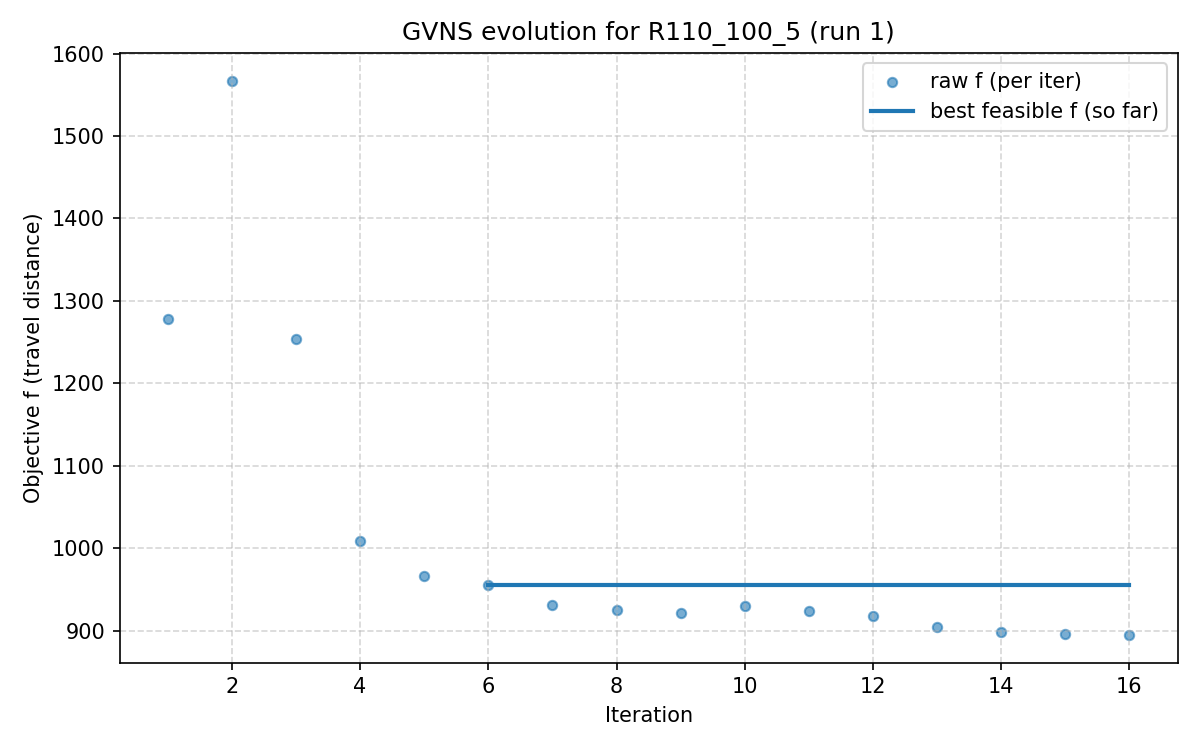

Data behind this chart, as committed beside it:
iter, F, f, PenT, PenH, PenS, elapsed
1, 5937, 1278, 8328, 711.9, 0.0, 0.000834
2, 2358, 1567, 1258, 249.1, 0.0, 61.94
3, 1289, 1253, 54.29, 0.0, 0.0, 123.9
4, 1013, 1009, 6.188, 0.0, 0.0, 186
5, 972.5, 965.6, 8.589, 0.0, 0.0, 250.9
6, 954.7, 954.7, 0.0, 0.0, 0.0, 312.5
7, 934.5, 931.6, 3.65, 0.0, 0.0, 376.1
8, 925.8, 924.6, 1.363, 0.0, 0.0, 443.3
9, 922.5, 921.1, 1.363, 0.0, 0.0, 514.3
10, 950.5, 929.7, 19.57, 0.0, 0.0, 580.7
11, 925, 923.4, 1.363, 0.0, 0.0, 652.6
12, 918.5, 917.9, 0.434, 0.0, 0.0, 720.2
13, 904.9, 904.3, 0.434, 0.0, 0.0, 786.2
14, 902.4, 898.2, 2.721, 0.0, 0.0, 862.4
15, 903.9, 896.3, 4.474, 0.0, 0.0, 933.3
16, 895.5, 894.7, 0.434, 0.0, 0.0, 996
